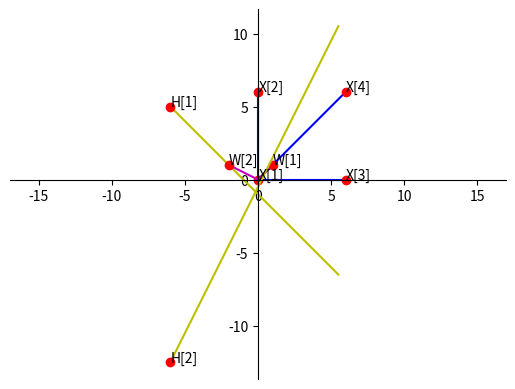

This figure's Python source:
import numpy as np
from matplotlib import pyplot as plt


fig = plt.figure()
ax = fig.add_subplot(111)

#####################################################################
# 将图像移到坐标原点

ax.spines['right'].set_color('none')   # 将图像右边的轴设为透明
ax.spines['top'].set_color('none')     # 将图像上面的轴设为透明
ax.xaxis.set_ticks_position('bottom')    # 将x轴刻度设在下面的坐标轴上
ax.yaxis.set_ticks_position('left')         # 将y轴刻度设在左边的坐标轴上
ax.spines['bottom'].set_position(('data', 0))   # 将两个坐标轴的位置设在数据点原点
ax.spines['left'].set_position(('data', 0))
plt.axis('equal')
######################################################################

# 样本向量
# X = np.array([[0, 0, 1], [1, 1, 1], [1, 0, 1], [0, 1, 1]])
X = np.array([[0, 0, 1], [0, 6, 1], [6, 0, 1], [6, 6, 1]])
# X = np.array([[-1, 4, 1], [-4, 2, 1], [2, 6, 1]])

# X = np.random.randint(0, 10, size=[3, 3])
# x = np.arange(10)
# delta = np.random.randint(-10, 10, size=(10,))
# y = 2 * x + 3 + delta
# z = [1 for i in range(100)]
# X = list(zip(x, y, z))
# X = np.array(X)
# print(type(X))
# print(X)
W = np.array([1, 1, 1])
p = 0.5

# 画出初始的图形
for i in range(np.size(X, 0)):
    # 画X向量
    ax.plot([0, X[i][0]], [0, X[i][1]], 'b')
    # 画端点
    ax.plot(X[i][0], X[i][1], "ro")
    # 端点做标记
    ax.annotate('X[{}]'.format(i + 1), xy=(X[i][0], X[i][1]),
                xytext=(X[i][0] + 0.02, X[i][1] + 0.02))
# 画出W
ax.plot([0, W[0]], [0, W[1]], 'm')
# 画端点
ax.plot(W[0], W[1], "ro")
# 做标记
ax.annotate('W[{}]'.format(1), xy=(W[0], W[1]),
            xytext=(W[0] + 0.02, W[1] + 0.02))

# 求初始超平面H
a = np.arange(-6, 6, 0.5)
b = (-W[0] / W[1]) * a - (W[2] / W[1])
# 画超平面H
ax.plot(a, b, 'y-')
# 画端点
H = np.array([-6, (-W[0] / W[1]) * (-6) - (W[2] / W[1])])
ax.plot(H[0], H[1], "ro")
# 做标记
ax.annotate('H[{}]'.format(1), xy=(H[0], H[1]),
            xytext=(H[0] + 0.02, H[1] + 0.02))
# arrowprops=dict(arrowstyle="->",connectionstyle="arc3,rad=.4"))

j = 1
n = 0
while n < 50:
    flag = 0
    for i in range(np.size(X, 0)):
        res = np.dot(W, X[i])
        if(i < 2):
            if(res <= 0):
                flag = 1
                W = W + p * X[i]
                print(W)

                # 画出新的W和H
                # 画出W
                ax.plot([0, W[0]], [0, W[1]], 'm')
                # 画端点
                ax.plot(W[0], W[1], "ro")
                # 做标记
                ax.annotate('W[{}]'.format(j + 1), xy=(W[0], W[1]),
                            xytext=(W[0] + 0.02, W[1] + 0.02))

                # 求初始超平面H
                a = np.arange(-6, 6, 0.5)
                if(W[1] == 0):
                    b = np.arange(-6, 6, 0.5)
                    a = -W[2] / W[0]
                    a = np.array([a for i in range(np.size(b))])
                    H = np.array([-W[2] / W[0], 6])
                else:
                    b = (-W[0] / W[1]) * a - (W[2] / W[1])
                    H = np.array([-6, (-W[0] / W[1]) * (-6) - (W[2] / W[1])])
                # 画超平面H
                ax.plot(a, b, 'y-')
                # 画端点
                ax.plot(H[0], H[1], "ro")
                # 做标记
                ax.annotate('H[{}]'.format(j + 1), xy=(H[0], H[1]),
                            xytext=(H[0] + 0.02, H[1] + 0.02))
                j += 1
        if((i > 1) and (i < 4)):
            if(res >= 0):
                flag = 1
                W = W - p * X[i]
                print(W)

                # 画出新的W和H
                # 画出W
                ax.plot([0, W[0]], [0, W[1]], 'm')
                # 画端点
                ax.plot(W[0], W[1], "ro")
                # 做标记
                ax.annotate('W[{}]'.format(j + 1), xy=(W[0], W[1]),
                            xytext=(W[0] + 0.02, W[1] + 0.02))

                # 求初始超平面H
                a = np.arange(-6, 6, 0.5)
                if(W[1] == 0):
                    b = np.arange(-6, 6, 0.5)
                    a = -W[2] / W[0]
                    a = np.array([a for i in range(np.size(b))])
                    H = np.array([-W[2] / W[0], 6])
                else:
                    b = (-W[0] / W[1]) * a - (W[2] / W[1])
                    H = np.array([-6, (-W[0] / W[1]) * (-6) - (W[2] / W[1])])
                # 画超平面H
                ax.plot(a, b, 'y-')
                # 画端点
                # H = np.array([-W[1], W[0]])
                ax.plot(H[0], H[1], "ro")
                # 做标记
                ax.annotate('H[{}]'.format(j + 1), xy=(H[0], H[1]),
                            xytext=(H[0] + 0.02, H[1] + 0.02))
                j += 1
    n += 1
    if(flag == 0):
        break

plt.show()